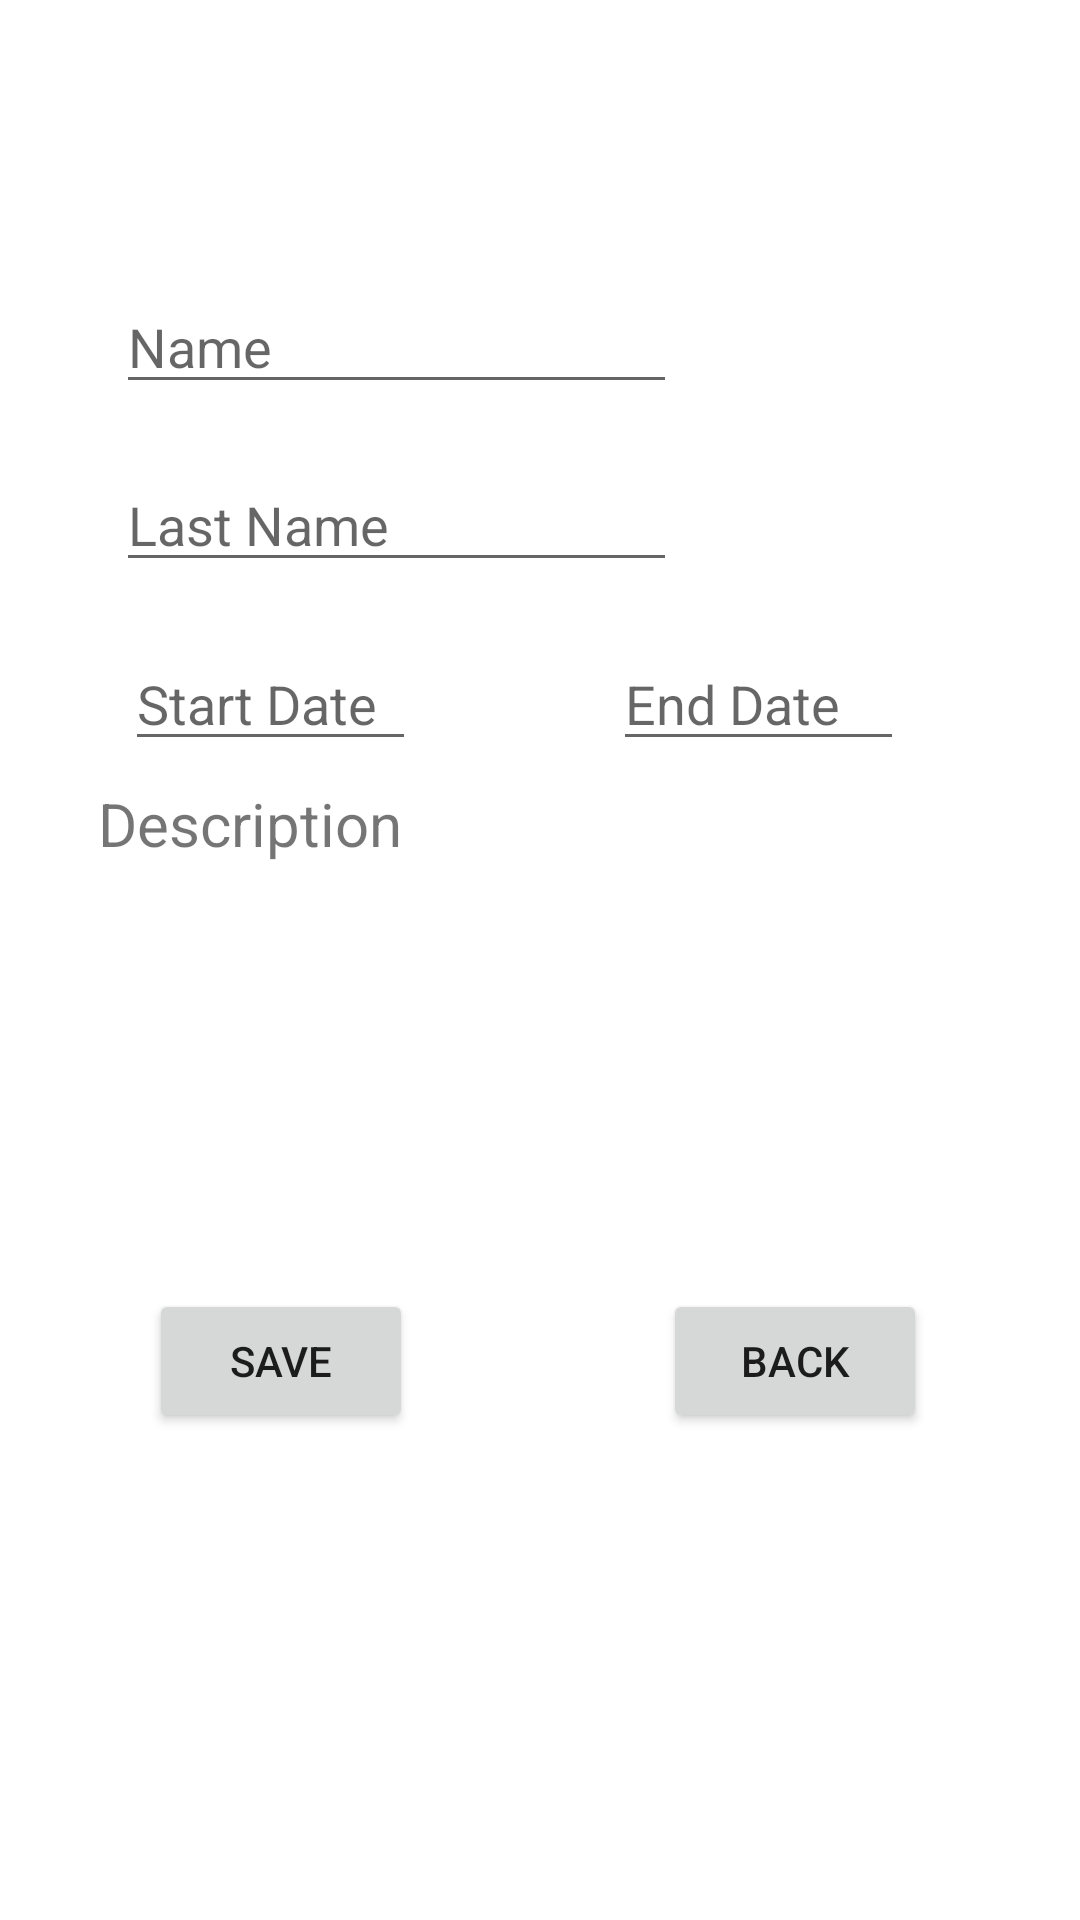

Write the Android layout XML for this screen, with the resource values it uses.
<!-- AndroidManifest.xml: application theme Theme.MyGYM -->
<!-- res/layout/activity_add_person.xml -->
<?xml version="1.0" encoding="utf-8"?>
<androidx.constraintlayout.widget.ConstraintLayout xmlns:android="http://schemas.android.com/apk/res/android"
    xmlns:app="http://schemas.android.com/apk/res-auto"
    xmlns:tools="http://schemas.android.com/tools"
    android:layout_width="match_parent"
    android:layout_height="match_parent"
    tools:context=".PersonDetails">



    <EditText
        android:id="@+id/A_tvName"
        android:layout_width="187dp"
        android:layout_height="39dp"
        android:hint="Name"
        app:layout_constraintBottom_toBottomOf="parent"
        app:layout_constraintEnd_toEndOf="parent"
        app:layout_constraintHorizontal_bias="0.223"
        app:layout_constraintStart_toStartOf="parent"
        app:layout_constraintTop_toTopOf="parent"
        app:layout_constraintVertical_bias="0.159" />

    <EditText
        android:id="@+id/A_tvLname"
        android:layout_width="187dp"
        android:layout_height="39dp"
        android:hint="Last Name"
        app:layout_constraintBottom_toBottomOf="parent"
        app:layout_constraintEnd_toEndOf="parent"
        app:layout_constraintHorizontal_bias="0.223"
        app:layout_constraintStart_toStartOf="parent"
        app:layout_constraintTop_toTopOf="parent"
        app:layout_constraintVertical_bias="0.258" />

    <EditText
        android:id="@+id/A_tvStartDate"
        android:layout_width="97dp"
        android:layout_height="39dp"
        android:hint="Start Date"
        app:layout_constraintBottom_toBottomOf="parent"
        app:layout_constraintEnd_toEndOf="parent"
        app:layout_constraintHorizontal_bias="0.159"
        app:layout_constraintStart_toStartOf="parent"
        app:layout_constraintTop_toTopOf="parent"
        app:layout_constraintVertical_bias="0.357" />

    <EditText
        android:id="@+id/A_tvEndDate"
        android:layout_width="97dp"
        android:layout_height="39dp"
        android:hint="End Date"
        app:layout_constraintBottom_toBottomOf="parent"
        app:layout_constraintEnd_toEndOf="parent"
        app:layout_constraintHorizontal_bias="0.777"
        app:layout_constraintStart_toStartOf="parent"
        app:layout_constraintTop_toTopOf="parent"
        app:layout_constraintVertical_bias="0.357" />

    <TextView
        android:id="@+id/A_tvDescription"
        android:layout_width="294dp"
        android:layout_height="145dp"
        android:text="Description"
        android:textSize="20dp"
        app:layout_constraintBottom_toBottomOf="parent"
        app:layout_constraintEnd_toEndOf="parent"
        app:layout_constraintHorizontal_bias="0.495"
        app:layout_constraintStart_toStartOf="parent"
        app:layout_constraintTop_toTopOf="parent"
        app:layout_constraintVertical_bias="0.527" />

    <Button
        android:id="@+id/A_btnSave"
        android:layout_width="wrap_content"
        android:layout_height="wrap_content"
        android:text="Save"
        app:layout_constraintBottom_toBottomOf="parent"
        app:layout_constraintEnd_toEndOf="parent"
        app:layout_constraintHorizontal_bias="0.182"
        app:layout_constraintStart_toStartOf="parent"
        app:layout_constraintTop_toTopOf="parent"
        app:layout_constraintVertical_bias="0.726" />

    <Button
        android:id="@+id/A_btnBack"
        android:layout_width="wrap_content"
        android:layout_height="wrap_content"
        android:text="Back"
        app:layout_constraintBottom_toBottomOf="parent"
        app:layout_constraintEnd_toEndOf="parent"
        app:layout_constraintHorizontal_bias="0.813"
        app:layout_constraintStart_toStartOf="parent"
        app:layout_constraintTop_toTopOf="parent"
        app:layout_constraintVertical_bias="0.726" />


</androidx.constraintlayout.widget.ConstraintLayout>
<!-- resources referenced by this layout -->
<resources>
  <style name="Theme.MyGYM" parent="Theme.MaterialComponents.DayNight.DarkActionBar">
          
          <item name="colorPrimary">@color/purple_500</item>
          <item name="colorPrimaryVariant">@color/purple_700</item>
          <item name="colorOnPrimary">@color/white</item>
          
          <item name="colorSecondary">@color/teal_200</item>
          <item name="colorSecondaryVariant">@color/teal_700</item>
          <item name="colorOnSecondary">@color/black</item>
          
          <item name="android:statusBarColor" tools:targetApi="l">?attr/colorPrimaryVariant</item>
          
      </style>
  <!-- not gathered from this repository: default colours our renderer supplied (Android Studio template values) -->
  <color name="purple_500">#FF6200EE</color>
  <color name="purple_700">#FF3700B3</color>
  <color name="teal_200">#FF03DAC5</color>
  <color name="teal_700">#FF018786</color>
  <color name="black">#FF000000</color>
  <color name="white">#FFFFFFFF</color>
</resources>
